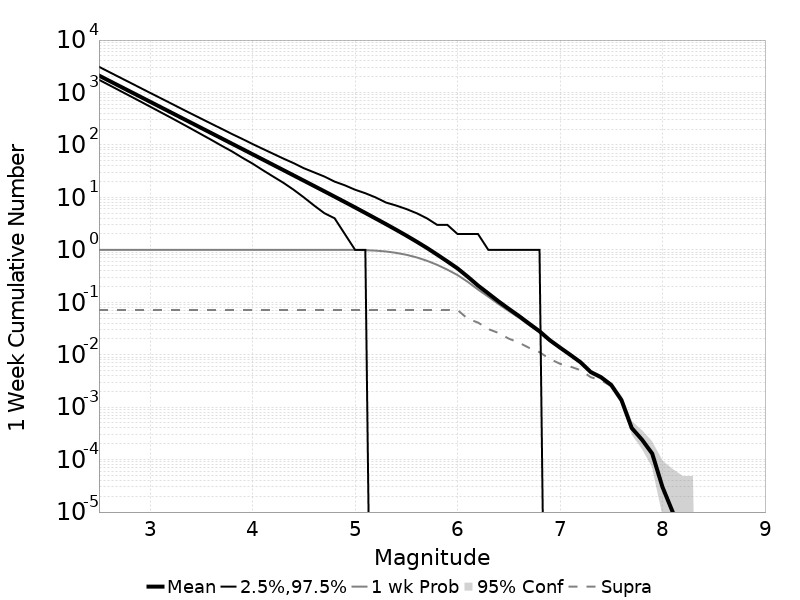

The data file committed next to this chart (first rows):
Mag, Mean, 2.5 %ile, 97.5 %ile, Median, Mode, 1 wk Probability, 1 wk Supra-Seis Prob, Primary Aftershocks Mean
2.5, 2104, 1749, 3094, 1995, 1910, 1.0, 0.07136, 1431
2.6, 1671, 1384, 2460, 1585, 1512, 1.0, 0.07136, 1136
2.7, 1328, 1094, 1956, 1260, 1203, 1.0, 0.07136, 902.7
2.8, 1055, 864.0, 1557, 1001, 986.0, 1.0, 0.07136, 717
2.9, 837.7, 682.0, 1237, 796.0, 765.0, 1.0, 0.07136, 569.6
3.0, 665.4, 537.0, 983.0, 633.0, 609.0, 1.0, 0.07136, 452.4
3.1, 528.5, 423.0, 784.0, 503.0, 481.0, 1.0, 0.07136, 359.3
3.2, 419.8, 333.0, 624.0, 400.0, 390.0, 1.0, 0.07136, 285.4
3.3, 333.4, 261.0, 496.0, 318.0, 305.0, 1.0, 0.07136, 226.7
3.4, 264.8, 204.0, 395.0, 253.0, 240.0, 1.0, 0.07136, 180
3.5, 210.2, 159.0, 316.0, 201.0, 191.0, 1.0, 0.07136, 142.9
3.6, 167, 124.0, 252.0, 160.0, 151.0, 1.0, 0.07136, 113.5
3.7, 132.6, 96.0, 202.0, 127.0, 125.0, 1.0, 0.07136, 90.14
3.8, 105.3, 75.0, 161.0, 101.0, 96.0, 1.0, 0.07136, 71.56
3.9, 83.58, 57.0, 130.0, 80.0, 77.0, 1.0, 0.07136, 56.83
4.0, 66.34, 44.0, 104.0, 64.0, 61.0, 1.0, 0.07136, 45.11
4.1, 52.66, 33.0, 84.0, 50.0, 48.0, 1.0, 0.07136, 35.8
4.2, 41.78, 25.0, 68.0, 40.0, 38.0, 1.0, 0.07136, 28.41
4.3, 33.14, 19.0, 55.0, 32.0, 29.0, 1.0, 0.07136, 22.53
4.4, 26.27, 14.0, 45.0, 25.0, 23.0, 1.0, 0.07136, 17.86
4.5, 20.83, 10.0, 36.0, 20.0, 19.0, 1.0, 0.07136, 14.15
4.6, 16.5, 7.0, 30.0, 16.0, 15.0, 1.0, 0.07136, 11.21
4.7, 13.07, 5.0, 25.0, 12.0, 12.0, 1, 0.07136, 8.88
4.8, 10.33, 4.0, 20.0, 10.0, 9.0, 0.9998, 0.07136, 7.021
4.9, 8.16, 2.0, 17.0, 8.0, 7.0, 0.9987, 0.07136, 5.545
5.0, 6.432, 1.0, 14.0, 6.0, 5.0, 0.9953, 0.07136, 4.372
5.1, 5.055, 1.0, 12.0, 5.0, 4.0, 0.986, 0.07136, 3.433
5.2, 3.961, 0.0, 10.0, 4.0, 3.0, 0.9661, 0.07136, 2.687
5.3, 3.102, 0.0, 8.0, 3.0, 2.0, 0.9312, 0.07136, 2.1
5.4, 2.416, 0.0, 7.0, 2.0, 2.0, 0.8763, 0.07136, 1.634
5.5, 1.871, 0.0, 6.0, 2.0, 1.0, 0.8053, 0.07136, 1.261
5.6, 1.434, 0.0, 5.0, 1.0, 1.0, 0.7182, 0.07136, 0.9644
5.7, 1.09, 0.0, 4.0, 1.0, 0.0, 0.6202, 0.07136, 0.73
5.8, 0.8135, 0.0, 3.0, 1.0, 0.0, 0.5185, 0.07135, 0.5422
5.9, 0.6018, 0.0, 3.0, 0.0, 0.0, 0.4193, 0.07131, 0.3983
6.0, 0.4418, 0.0, 2.0, 0.0, 0.0, 0.3299, 0.07127, 0.2884
6.1, 0.3064, 0.0, 2.0, 0.0, 0.0, 0.2446, 0.04835, 0.2007
6.2, 0.2082, 0.0, 2.0, 0.0, 0.0, 0.1751, 0.04103, 0.1345
6.3, 0.1474, 0.0, 1.0, 0.0, 0.0, 0.128, 0.03081, 0.09445
6.4, 0.104, 0.0, 1.0, 0.0, 0.0, 0.09245, 0.02599, 0.06571
6.5, 0.075, 0.0, 1.0, 0.0, 0.0, 0.06817, 0.02026, 0.04762
6.6, 0.0546, 0.0, 1.0, 0.0, 0.0, 0.05064, 0.01697, 0.03423
6.7, 0.03897, 0.0, 1.0, 0.0, 0.0, 0.0366, 0.01348, 0.02434
6.8, 0.02801, 0.0, 1.0, 0.0, 0.0, 0.02668, 0.01119, 0.01754
6.9, 0.01896, 0.0, 0.0, 0.0, 0.0, 0.01827, 0.00832, 0.01183
7.0, 0.01368, 0.0, 0.0, 0.0, 0.0, 0.01335, 0.00672, 0.00838
7.1, 0.00997, 0.0, 0.0, 0.0, 0.0, 0.00978, 0.00595, 0.00605
7.2, 0.00719, 0.0, 0.0, 0.0, 0.0, 0.00707, 0.00508, 0.00414
7.3, 0.00467, 0.0, 0.0, 0.0, 0.0, 0.00461, 0.00373, 0.00255
7.4, 0.00373, 0.0, 0.0, 0.0, 0.0, 0.00371, 0.00325, 0.002
7.5, 0.00265, 0.0, 0.0, 0.0, 0.0, 0.00265, 0.00253, 0.00134
7.6, 0.00136, 0.0, 0.0, 0.0, 0.0, 0.00136, 0.00133, 7.0E-4
7.7, 4.0E-4, 0.0, 0.0, 0.0, 0.0, 4.0E-4, 3.9E-4, 1.7E-4
7.8, 2.4E-4, 0.0, 0.0, 0.0, 0.0, 2.4E-4, 2.4E-4, 1.2E-4
7.9, 1.3E-4, 0.0, 0.0, 0.0, 0.0, 1.3E-4, 1.3E-4, 7.0E-5
8.0, 3.0E-5, 0.0, 0.0, 0.0, 0.0, 3.0E-5, 3.0E-5, 1.0E-5
8.1, 1.0E-5, 0.0, 0.0, 0.0, 0.0, 1.0E-5, 1.0E-5, 0.0
8.2, 0.0, 0.0, 0.0, 0.0, 0.0, 0.0, 0.0, 0.0
8.3, 0.0, 0.0, 0.0, 0.0, 0.0, 0.0, 0.0, 0.0
8.4, 0.0, 0.0, 0.0, 0.0, 0.0, 0.0, 0.0, 0.0
... 6 more rows
